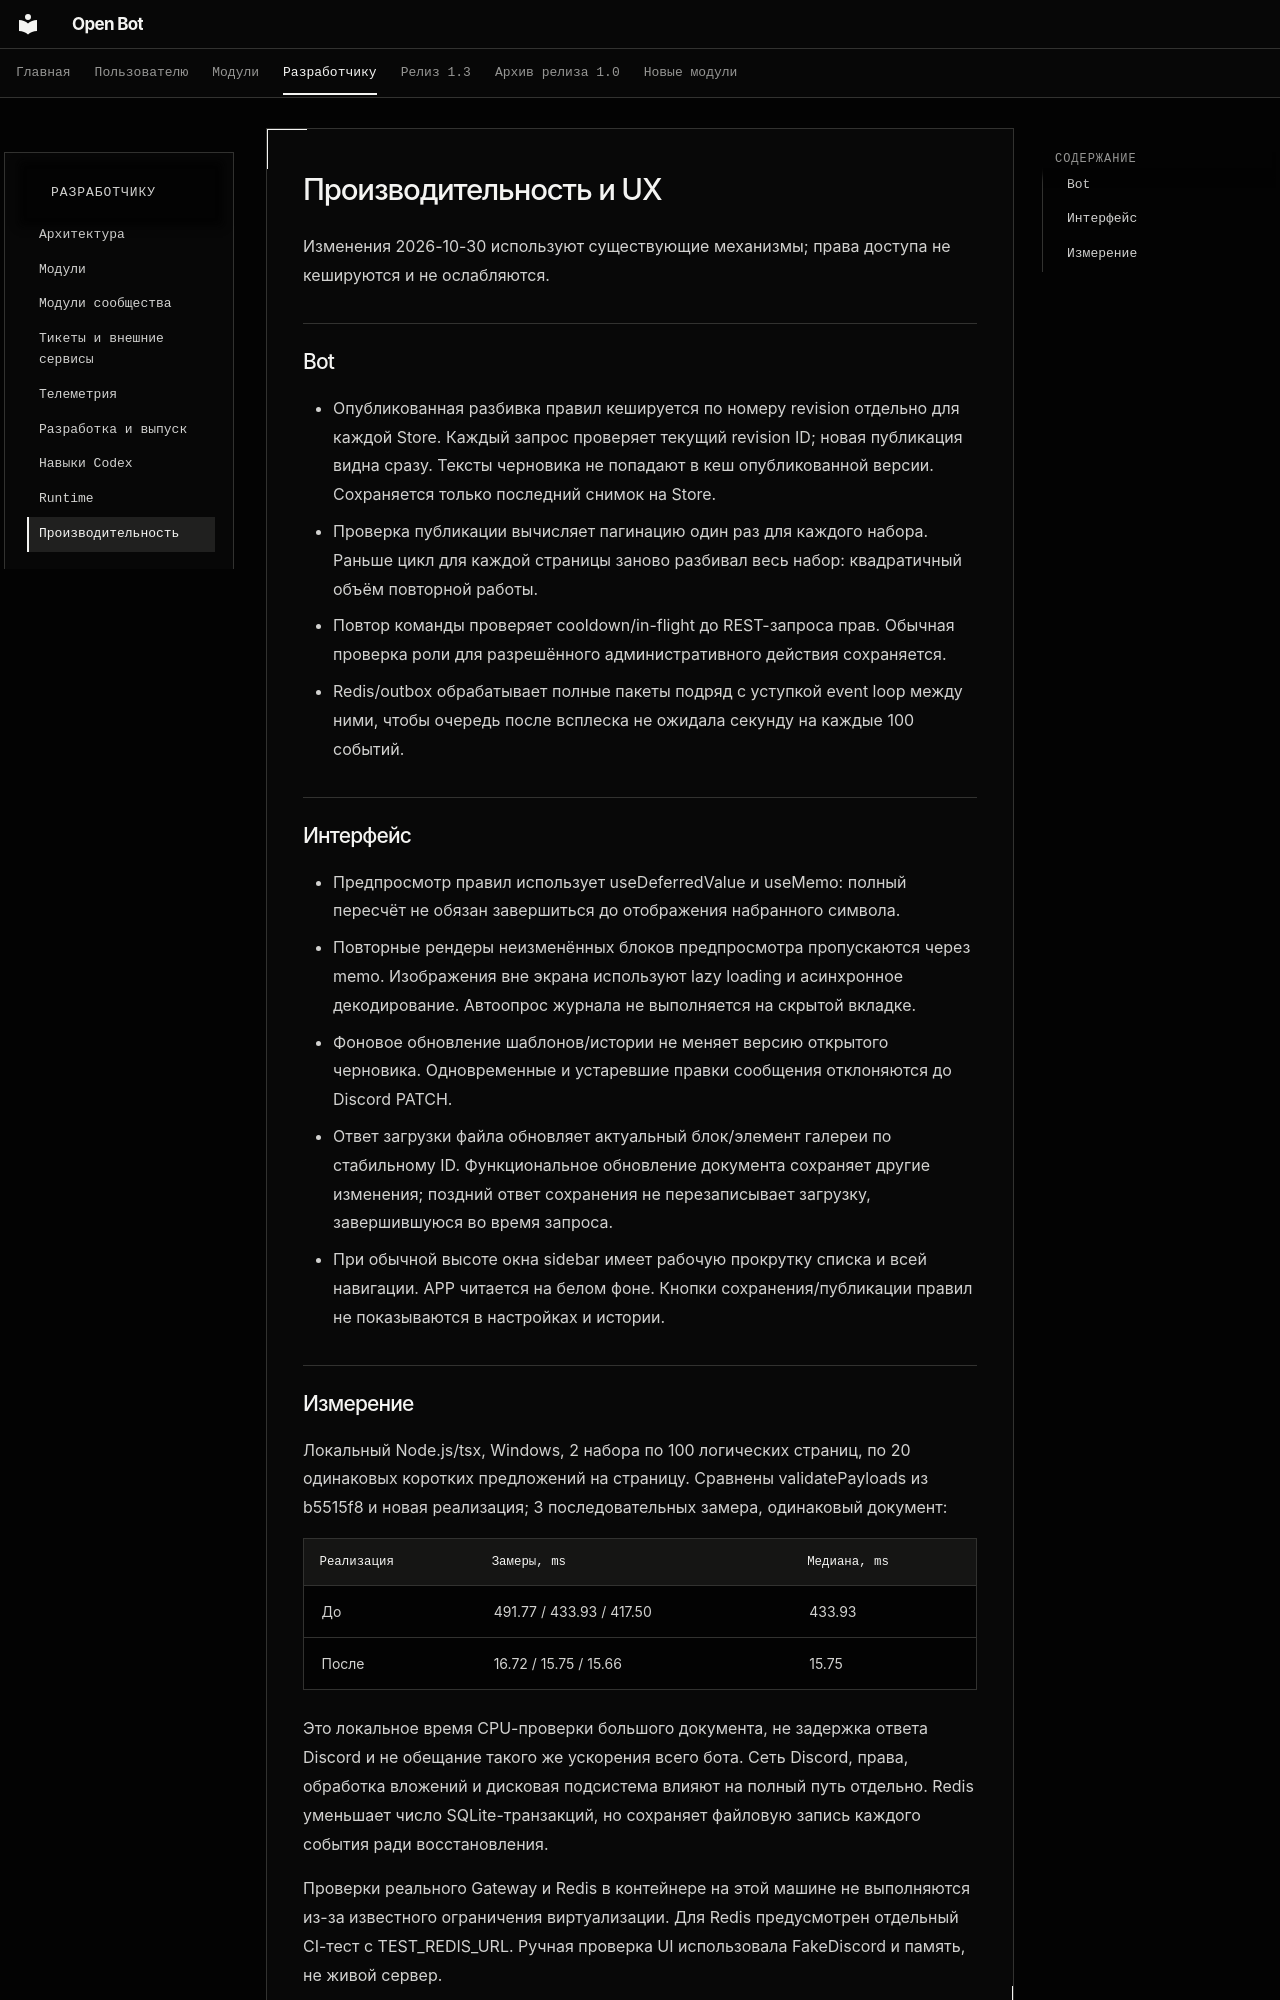

repository: cryals/open-bot · page: PERFORMANCE/index.html · generator: mkdocs

# Производительность и UX

Изменения 2026-10-30 используют существующие механизмы; права доступа не кешируются и не ослабляются.

## Bot

- Опубликованная разбивка правил кешируется по номеру revision отдельно для каждой Store. Каждый запрос проверяет текущий revision ID; новая публикация видна сразу. Тексты черновика не попадают в кеш опубликованной версии. Сохраняется только последний снимок на Store.
- Проверка публикации вычисляет пагинацию один раз для каждого набора. Раньше цикл для каждой страницы заново разбивал весь набор: квадратичный объём повторной работы.
- Повтор команды проверяет cooldown/in-flight до REST-запроса прав. Обычная проверка роли для разрешённого административного действия сохраняется.
- Redis/outbox обрабатывает полные пакеты подряд с уступкой event loop между ними, чтобы очередь после всплеска не ожидала секунду на каждые 100 событий.

## Интерфейс

- Предпросмотр правил использует useDeferredValue и useMemo: полный пересчёт не обязан завершиться до отображения набранного символа.
- Повторные рендеры неизменённых блоков предпросмотра пропускаются через memo. Изображения вне экрана используют lazy loading и асинхронное декодирование. Автоопрос журнала не выполняется на скрытой вкладке.
- Фоновое обновление шаблонов/истории не меняет версию открытого черновика. Одновременные и устаревшие правки сообщения отклоняются до Discord PATCH.
- Ответ загрузки файла обновляет актуальный блок/элемент галереи по стабильному ID. Функциональное обновление документа сохраняет другие изменения; поздний ответ сохранения не перезаписывает загрузку, завершившуюся во время запроса.
- При обычной высоте окна sidebar имеет рабочую прокрутку списка и всей навигации. APP читается на белом фоне. Кнопки сохранения/публикации правил не показываются в настройках и истории.
